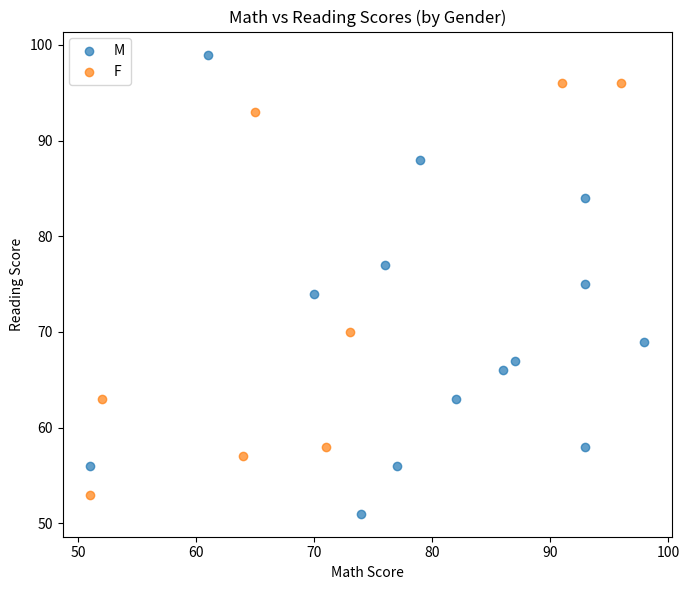
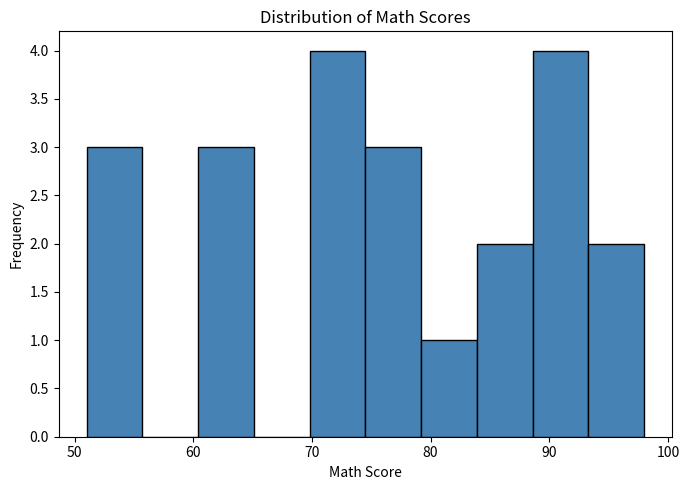
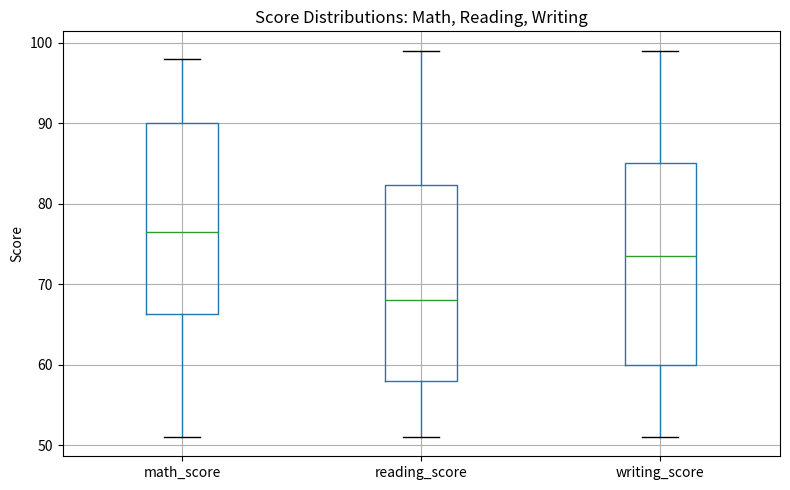
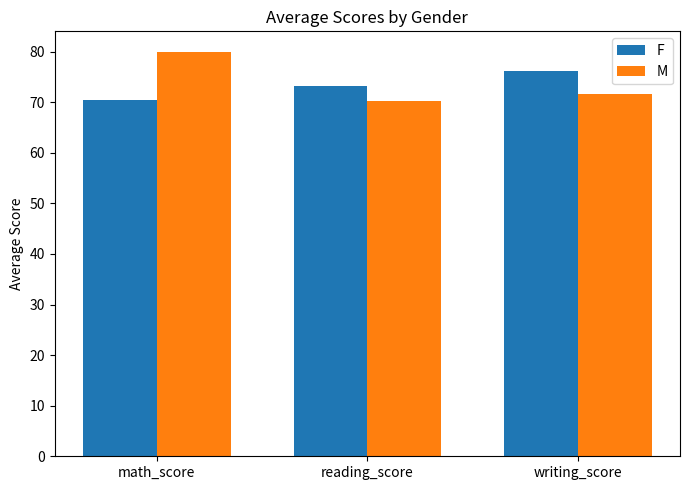
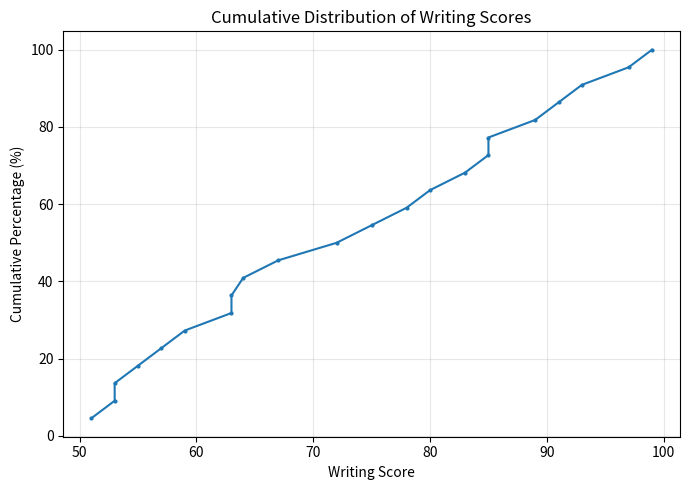

The matplotlib source for these figures, in order:
# -------------------------------------------------
# File Name: 31_scores_viz.py
# Author: Florentino Báez
# Date: Pandas
# Description: Visualize Student Scores Data. Create scatter plots, box plots,
#              and histograms to compare math, reading, and writing scores.
# -------------------------------------------------

import pandas as pd
import matplotlib.pyplot as plt
import numpy as np

# Create scores DataFrame: student_id, gender, math_score, reading_score, writing_score
# At least 20 rows
np.random.seed(42)
n = 22
data = {
    "student_id": range(1, n + 1),
    "gender": np.random.choice(["M", "F"], n),
    "math_score": np.random.randint(50, 100, n),
    "reading_score": np.random.randint(50, 100, n),
    "writing_score": np.random.randint(50, 100, n),
}

df = pd.DataFrame(data)

print("Scores data (sample):")
print(df.head())

# --- Scatter plot: math vs reading scores (color by gender) ---
fig, ax = plt.subplots(figsize=(7, 6))
for g in df["gender"].unique():
    subset = df[df["gender"] == g]
    ax.scatter(subset["math_score"], subset["reading_score"], label=g, alpha=0.7)
ax.set_xlabel("Math Score")
ax.set_ylabel("Reading Score")
ax.set_title("Math vs Reading Scores (by Gender)")
ax.legend()
plt.tight_layout()
plt.savefig("scores_math_vs_reading.png", dpi=100, bbox_inches="tight")
plt.show()

# --- Histogram: distribution of math scores ---
plt.figure(figsize=(7, 5))
plt.hist(df["math_score"], bins=10, color="steelblue", edgecolor="black")
plt.title("Distribution of Math Scores")
plt.xlabel("Math Score")
plt.ylabel("Frequency")
plt.tight_layout()
plt.savefig("scores_math_histogram.png", dpi=100, bbox_inches="tight")
plt.show()

# --- Box plot: all three scores side by side ---
plt.figure(figsize=(8, 5))
df[["math_score", "reading_score", "writing_score"]].boxplot()
plt.title("Score Distributions: Math, Reading, Writing")
plt.ylabel("Score")
plt.tight_layout()
plt.savefig("scores_boxplot.png", dpi=100, bbox_inches="tight")
plt.show()

# --- Bar chart: average scores by gender ---
avg_by_gender = df.groupby("gender")[["math_score", "reading_score", "writing_score"]].mean()

x = np.arange(len(avg_by_gender.columns))
width = 0.35
fig, ax = plt.subplots(figsize=(7, 5))
for i, (g, row) in enumerate(avg_by_gender.iterrows()):
    ax.bar(x + i * width - width/2, row.values, width, label=g)
ax.set_xticks(x)
ax.set_xticklabels(avg_by_gender.columns)
ax.set_ylabel("Average Score")
ax.set_title("Average Scores by Gender")
ax.legend()
plt.tight_layout()
plt.savefig("scores_avg_by_gender.png", dpi=100, bbox_inches="tight")
plt.show()

# --- Line chart: cumulative distribution of writing scores (sorted) ---
sorted_writing = np.sort(df["writing_score"])
cumulative = np.arange(1, len(sorted_writing) + 1) / len(sorted_writing) * 100

plt.figure(figsize=(7, 5))
plt.plot(sorted_writing, cumulative, marker=".", markersize=4)
plt.title("Cumulative Distribution of Writing Scores")
plt.xlabel("Writing Score")
plt.ylabel("Cumulative Percentage (%)")
plt.grid(True, alpha=0.3)
plt.tight_layout()
plt.savefig("scores_writing_cumulative.png", dpi=100, bbox_inches="tight")
plt.show()

print("Plots saved: scores_math_vs_reading.png, scores_math_histogram.png, scores_boxplot.png, scores_avg_by_gender.png, scores_writing_cumulative.png")
